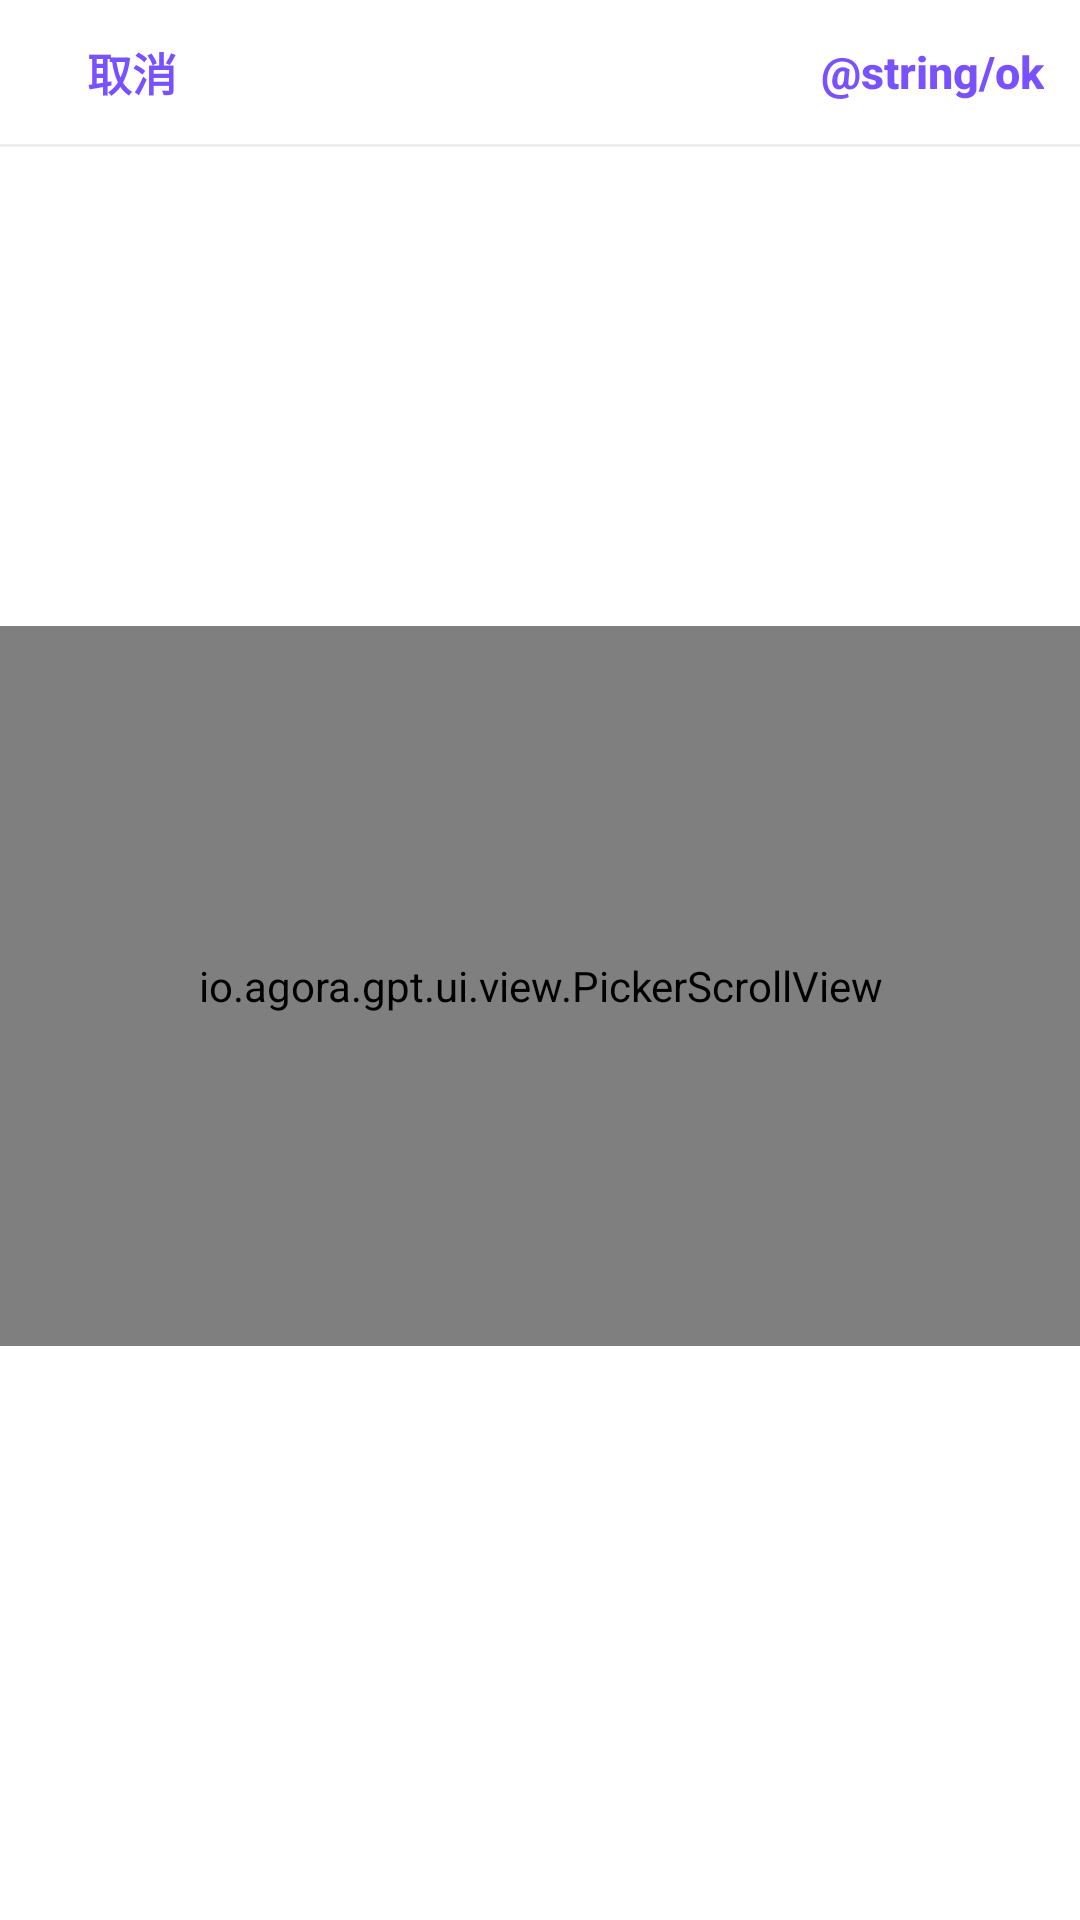

Produce the Android XML layout that renders to this screen, including the resource entries it uses.
<!-- AndroidManifest.xml: application theme Theme.MetaWorld -->
<!-- res/layout/dialog_choose_role.xml -->
<?xml version="1.0" encoding="utf-8"?>
<androidx.constraintlayout.widget.ConstraintLayout xmlns:android="http://schemas.android.com/apk/res/android"
    xmlns:app="http://schemas.android.com/apk/res-auto"
    xmlns:tools="http://schemas.android.com/tools"
    android:layout_width="match_parent"
    android:layout_height="wrap_content"
    android:layout_gravity="bottom"
    android:background="@drawable/bg_dialog_top_radius20_gradient_white">

    <androidx.appcompat.widget.AppCompatButton
        android:id="@+id/tvCancel"
        android:layout_width="wrap_content"
        android:layout_height="wrap_content"
        android:background="@android:color/transparent"
        android:gravity="center"
        android:paddingHorizontal="12dp"
        android:paddingVertical="10dp"
        android:text="@string/cancel"
        android:textAllCaps="false"
        android:textColor="#7A51FF"
        android:textSize="15sp"
        android:textStyle="bold"
        app:layout_constraintStart_toStartOf="parent"
        app:layout_constraintTop_toTopOf="parent" />

    <com.google.android.material.divider.MaterialDivider
        android:layout_width="match_parent"
        android:layout_height="wrap_content"
        app:dividerColor="#EEEEEE"
        app:layout_constraintTop_toBottomOf="@id/tvCancel" />

    <androidx.appcompat.widget.AppCompatButton
        android:id="@+id/btnOk"
        android:layout_width="wrap_content"
        android:layout_height="wrap_content"
        android:background="@android:color/transparent"
        android:gravity="center"
        android:paddingHorizontal="12dp"
        android:paddingVertical="10dp"
        android:text="@string/ok"
        android:textAllCaps="false"
        android:textColor="#7A51FF"
        android:textSize="15sp"
        android:textStyle="bold"
        app:layout_constraintEnd_toEndOf="parent"
        app:layout_constraintTop_toTopOf="parent" />

    <io.agora.gpt.ui.view.PickerScrollView
        android:id="@+id/pickScrollview"
        android:layout_width="match_parent"
        android:layout_height="240dp"
        android:layout_marginTop="1dp"
        android:layout_marginBottom="32dp"
        android:background="@color/white"
        app:layout_constraintBottom_toBottomOf="parent"
        app:layout_constraintTop_toBottomOf="@+id/btnOk" />

</androidx.constraintlayout.widget.ConstraintLayout>
<!-- resources referenced by this layout -->
<resources>
  <color name="white">#FFFFFFFF</color>
  <!-- drawable bg_dialog_top_radius20_gradient_white (drawable) -->
  <?xml version="1.0" encoding="utf-8"?>
  <shape xmlns:android="http://schemas.android.com/apk/res/android">
      <corners
          android:topLeftRadius="20dp"
          android:topRightRadius="20dp" />
  
      <solid android:color="@color/white"/>
  
  
  
  
  
  
  </shape>
  <string name="cancel">取消</string>
  <string name="ok">好的</string>
  <style name="Theme.MetaWorld" parent="Theme.MaterialComponents.DayNight.DarkActionBar">
          
          <item name="colorPrimary">@color/purple_500</item>
          <item name="colorPrimaryVariant">@color/purple_700</item>
          <item name="colorOnPrimary">@color/white</item>
          
          <item name="colorSecondary">@color/teal_200</item>
          <item name="colorSecondaryVariant">@color/teal_700</item>
          <item name="colorOnSecondary">@color/black</item>
          
          <item name="android:statusBarColor" tools:targetApi="l">?attr/colorPrimaryVariant</item>
          
          <item name="windowActionBar">false</item>
          <item name="windowNoTitle">true</item>
          <item name="android:windowTranslucentStatus">true</item>
      </style>
  <color name="purple_500">#FF6200EE</color>
  <color name="purple_700">#FF3700B3</color>
  <color name="teal_200">#FF03DAC5</color>
  <color name="teal_700">#FF018786</color>
  <color name="black">#FF000000</color>
</resources>
